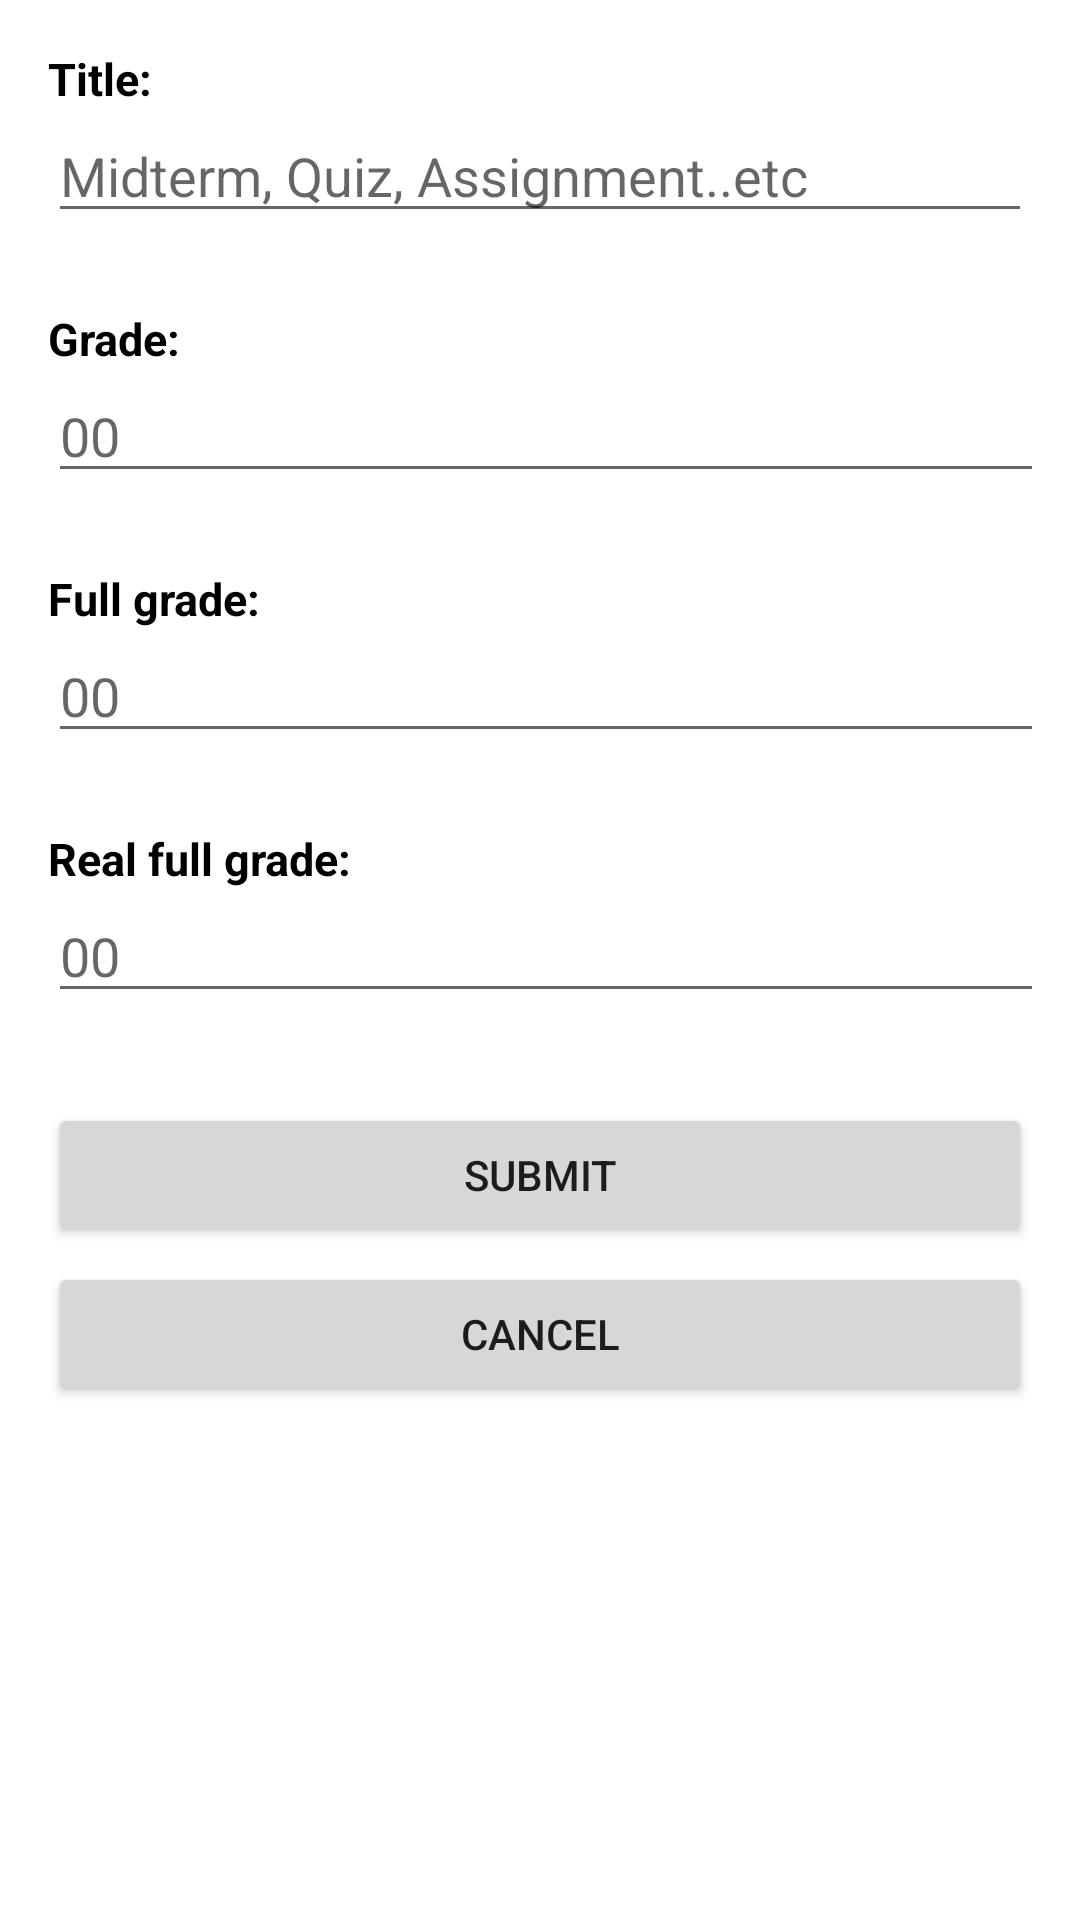

Write the Android layout XML for this screen, with the resource values it uses.
<!-- AndroidManifest.xml: application theme Theme.Second_phase_todo -->
<!-- res/layout/subject_grade_form.xml -->
<?xml version="1.0" encoding="utf-8"?>
<androidx.appcompat.widget.LinearLayoutCompat xmlns:android="http://schemas.android.com/apk/res/android"
    android:layout_width="match_parent"
    android:layout_height="wrap_content"
    android:orientation="vertical"
    android:padding="16dp">

    <TextView
        android:text="Title:"
        style="@style/formLabelStyle" />

    <EditText
        android:id="@+id/etGradeTitle"
        style="@style/formTextInputStyle"
        android:hint="Midterm, Quiz, Assignment..etc"/>

    <TextView
        style="@style/formLabelStyle"
        android:text="Grade:"
        android:layout_marginTop="25dp"/>

    <EditText
        android:id="@+id/etGrade"
        android:hint="00"
        style="@style/formNumberInputStyle" />

    <TextView
        style="@style/formLabelStyle"
        android:text="Full grade:"
        android:layout_marginTop="25dp"/>

    <EditText
        android:id="@+id/etFullGrade"
        style="@style/formNumberInputStyle"
        android:hint="00"/>

    <TextView
        style="@style/formLabelStyle"
        android:text="Real full grade:"
        android:layout_marginTop="25dp"/>

    <EditText
        android:id="@+id/etRealFullGrade"
        style="@style/formNumberInputStyle"
        android:hint="00"/>

    <Button
        android:id="@+id/btnGradeSubmit"
        style="@style/formButtonStyle"
        android:layout_marginTop="30dp"
        android:text="Submit"/>

    <Button
        android:id="@+id/btnGradeCancel"
        style="@style/formButtonStyle"
        android:layout_marginTop="5dp"
        android:text="Cancel"/>




</androidx.appcompat.widget.LinearLayoutCompat>
<!-- resources referenced by this layout -->
<resources>
  <style name="formButtonStyle">
          <item name="android:layout_width">match_parent</item>
          <item name="android:layout_height">wrap_content</item>
      </style>
  <style name="formLabelStyle">
          <item name="android:layout_width">wrap_content</item>
          <item name="android:layout_height">wrap_content</item>
          <item name="android:textColor">@color/black</item>
          <item name="android:textSize">15sp</item>
          <item name="android:textStyle">bold</item>
      </style>
  <style name="formNumberInputStyle">
          <item name="android:layout_width">350dp</item>
          <item name="android:layout_height">wrap_content</item>
          <item name="android:textColor">@color/black</item>
          <item name="android:maxLines">1</item>
          <item name="android:inputType">number</item>
      </style>
  <style name="formTextInputStyle">
          <item name="android:layout_width">match_parent</item>
          <item name="android:layout_height">wrap_content</item>
          <item name="android:maxLines">3</item>
          <item name="android:scrollbars">vertical</item>
          <item name="android:overScrollMode">always</item>
          <item name="android:textColor">@color/black</item>
      </style>
  <style name="Theme.Second_phase_todo" parent="Theme.MaterialComponents.DayNight.DarkActionBar">
          
          <item name="colorPrimary">@color/purple_500</item>
          <item name="colorPrimaryVariant">@color/purple_700</item>
          <item name="colorOnPrimary">@color/white</item>
          
          <item name="colorSecondary">@color/teal_200</item>
          <item name="colorSecondaryVariant">@color/teal_700</item>
          <item name="colorOnSecondary">@color/black</item>
          
          <item name="android:statusBarColor">?attr/colorPrimaryVariant</item>
          
      </style>
  <!-- not gathered from this repository: default colours our renderer supplied (Android Studio template values) -->
  <color name="purple_500">#FF6200EE</color>
  <color name="purple_700">#FF3700B3</color>
  <color name="teal_200">#FF03DAC5</color>
  <color name="teal_700">#FF018786</color>
  <color name="black">#FF000000</color>
  <color name="white">#FFFFFFFF</color>
</resources>
